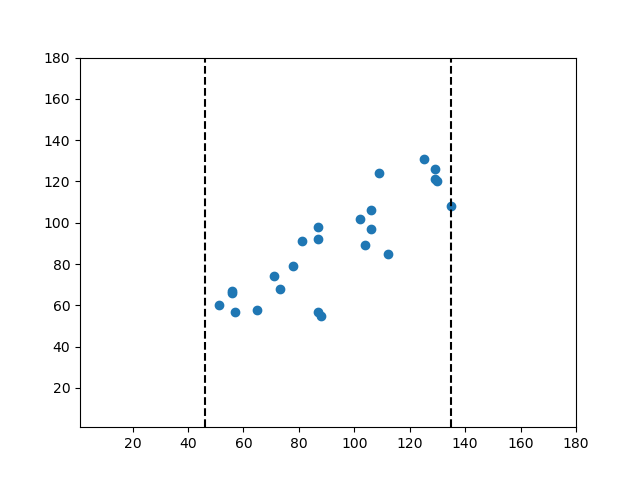

The file beside this chart, header and first rows:
57.0, 57.0
56.0, 66.0
73.0, 68.0
56.0, 67.0
51.0, 60.0
88.0, 55.0
71.0, 74.0
65.0, 58.0
87.0, 57.0
87.0, 98.0
102.0, 102.0
112.0, 85.0
78.0, 79.0
81.0, 91.0
104.0, 89.0
87.0, 92.0
129.0, 121.0
109.0, 124.0
130.0, 120.0
106.0, 97.0
135.0, 108.0
106.0, 106.0
129.0, 126.0
125.0, 131.0
